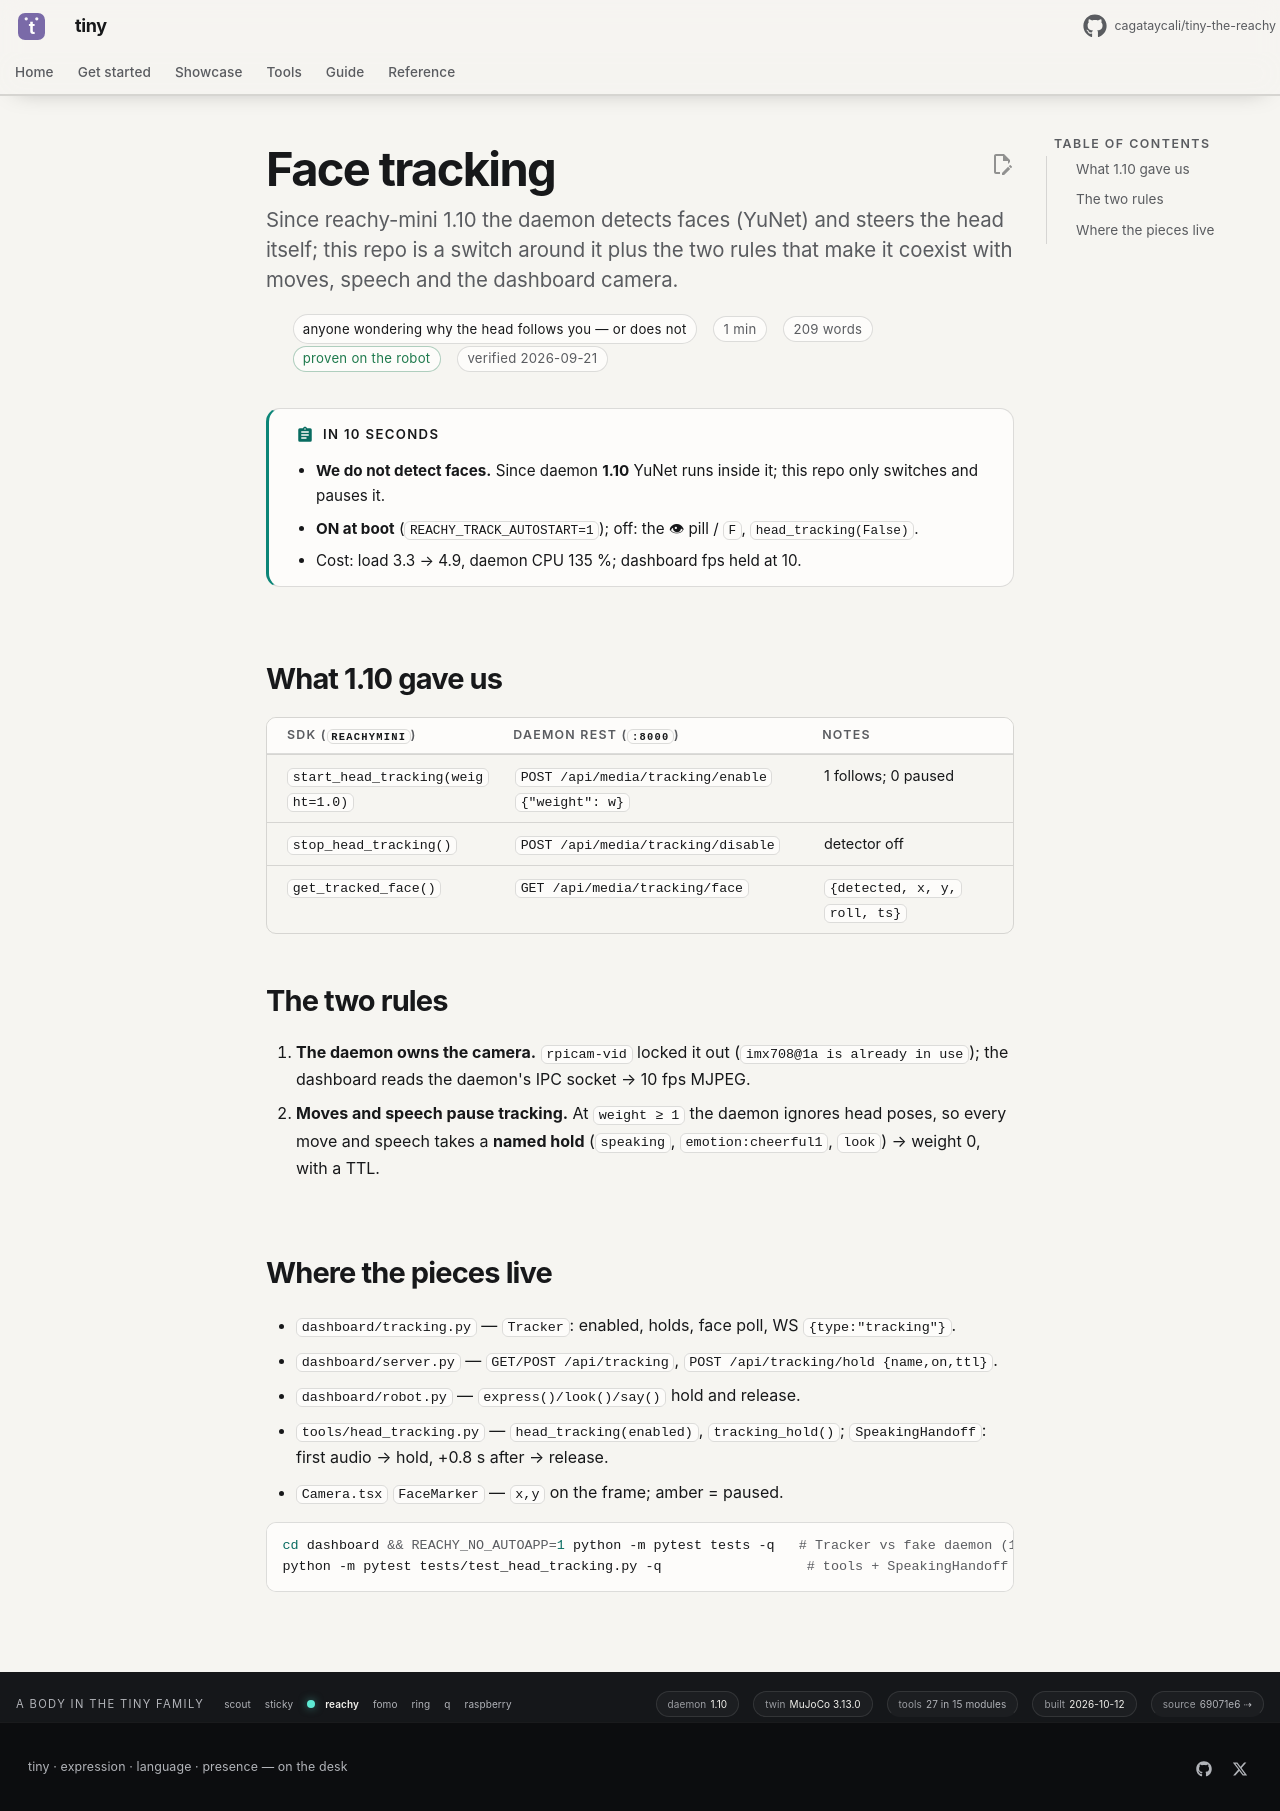

repository: cagataycali/tiny-the-reachy · page: FACE-TRACKING/index.html · generator: mkdocs

---
title: Face tracking — daemon edition
description: "Since reachy-mini 1.10 the daemon detects faces (YuNet) and steers the head itself; this repo is a switch around it plus the two rules that make it coexist with moves, speech and the dashboard camera."
for: anyone wondering why the head follows you — or does not
proof: robot
verified: 2026-09-21
---

# Face tracking

!!! abstract "In 10 seconds"
    - **We do not detect faces.** Since daemon **1.10** YuNet runs inside it; this repo only switches and pauses it.
    - **ON at boot** (`REACHY_TRACK_AUTOSTART=1`); off: the 👁 pill / `F`, `head_tracking(False)`.
    - Cost: load 3.3 → 4.9, daemon CPU 135 %; dashboard fps held at 10.

## What 1.10 gave us

| SDK (`ReachyMini`) | daemon REST (`:8000`) | notes |
|---|---|---|
| `start_head_tracking(weight=1.0)` | `POST /api/media/tracking/enable {"weight": w}` | 1 follows; 0 paused |
| `stop_head_tracking()` | `POST /api/media/tracking/disable` | detector off |
| `get_tracked_face()` | `GET /api/media/tracking/face` | `{detected, x, y, roll, ts}` |

## The two rules

1. **The daemon owns the camera.** `rpicam-vid` locked it out (`imx708@1a is already in use`); the dashboard reads the daemon's IPC socket → 10 fps MJPEG.
2. **Moves and speech pause tracking.** At `weight ≥ 1` the daemon ignores head poses, so every move and speech takes a **named hold** (`speaking`, `emotion:cheerful1`, `look`) → weight 0, with a TTL.

## Where the pieces live

- `dashboard/tracking.py` — `Tracker`: enabled, holds, face poll, WS `{type:"tracking"}`.
- `dashboard/server.py` — `GET/POST /api/tracking`, `POST /api/tracking/hold {name,on,ttl}`.
- `dashboard/robot.py` — `express()/look()/say()` hold and release.
- `tools/head_tracking.py` — `head_tracking(enabled)`, `tracking_hold()`; `SpeakingHandoff`: first audio → hold, +0.8 s after → release.
- `Camera.tsx` `FaceMarker` — `x,y` on the frame; amber = paused.

```bash
cd dashboard && REACHY_NO_AUTOAPP=1 python -m pytest tests -q   # Tracker vs fake daemon (11) + gate (22)
python -m pytest tests/test_head_tracking.py -q                  # tools + SpeakingHandoff (7)
```
